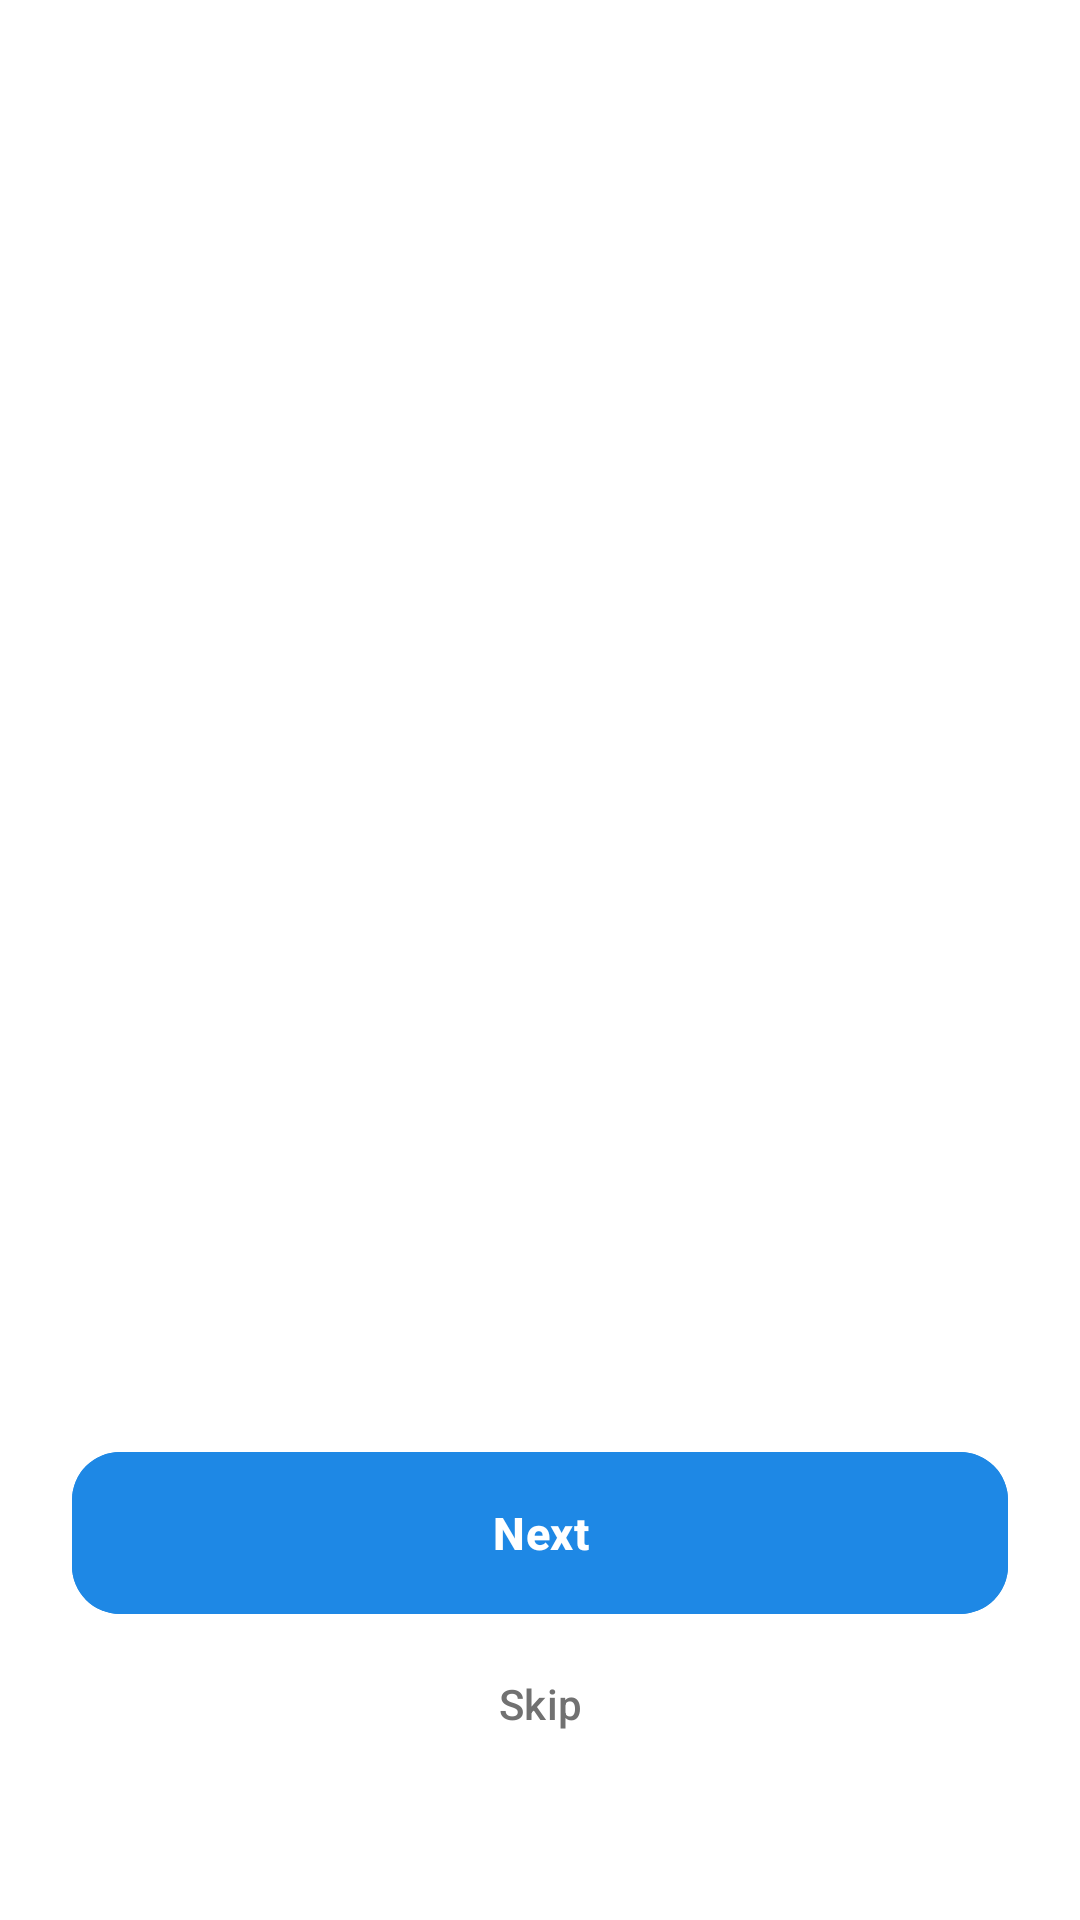

Here is an Android app screen rendered from its layout file. Give the layout XML and the strings, colors and styles it references.
<!-- AndroidManifest.xml: application theme Theme.PolyGo -->
<!-- res/layout/activity_onboarding.xml -->
<?xml version="1.0" encoding="utf-8"?>
<androidx.constraintlayout.widget.ConstraintLayout xmlns:android="http://schemas.android.com/apk/res/android"
    xmlns:app="http://schemas.android.com/apk/res-auto"
    android:layout_width="match_parent"
    android:layout_height="match_parent"
    android:background="@color/white"
    android:fitsSystemWindows="true">

    
    <androidx.viewpager2.widget.ViewPager2
        android:id="@+id/onboardingPager"
        android:layout_width="match_parent"
        android:layout_height="0dp"
        android:overScrollMode="never"
        app:layout_constraintBottom_toTopOf="@id/bottomActionContainer"
        app:layout_constraintTop_toTopOf="parent" />

    
    <LinearLayout
        android:id="@+id/bottomActionContainer"
        android:layout_width="match_parent"
        android:layout_height="wrap_content"
        android:gravity="center_horizontal"
        android:orientation="vertical"
        android:paddingHorizontal="24dp"
        android:paddingTop="8dp"
        android:paddingBottom="48dp"
        app:layout_constraintBottom_toBottomOf="parent">

        
        <com.google.android.material.tabs.TabLayout
            android:id="@+id/tabLayoutDots"
            android:layout_width="wrap_content"
            android:layout_height="12dp"
            android:layout_marginBottom="28dp"
            android:background="@android:color/transparent"
            app:tabBackground="@drawable/bg_dot_indicator"
            app:tabGravity="center"
            app:tabIndicatorHeight="0dp"
            app:tabMaxWidth="24dp"
            app:tabMode="fixed"
            app:tabPaddingEnd="8dp"
            app:tabPaddingStart="8dp"
            app:tabRippleColor="@android:color/transparent" />

        
        <com.google.android.material.button.MaterialButton
            android:id="@+id/btnOnboardingNext"
            style="@style/Widget.PolyGo.Button"
            android:layout_width="match_parent"
            android:layout_height="54dp"
            android:letterSpacing="0.01"
            android:text="Next"
            android:textAllCaps="false"
            android:textColor="@color/white"
            android:textSize="15sp"
            android:textStyle="bold"
            app:backgroundTint="@color/pks_blue"
            app:cornerRadius="16dp"
            app:elevation="0dp" />

        
        <com.google.android.material.button.MaterialButton
            android:id="@+id/btnOnboardingSkip"
            style="@style/Widget.Material3.Button.TextButton"
            android:layout_width="match_parent"
            android:layout_height="48dp"
            android:layout_marginTop="6dp"
            android:text="Skip"
            android:textAllCaps="false"
            android:textColor="@color/airbnb_muted"
            android:textSize="14sp"
            app:rippleColor="#15000000" />

    </LinearLayout>

</androidx.constraintlayout.widget.ConstraintLayout>
<!-- resources referenced by this layout -->
<resources>
  <color name="airbnb_muted">#717171</color>
  <color name="pks_blue">#0D47A1</color>
  <color name="white">#FFFFFFFF</color>
  <style name="Widget.PolyGo.Button" parent="Widget.Material3.Button">
          <item name="android:backgroundTint">@color/airbnb_coral</item>
          <item name="android:insetTop">0dp</item>
          <item name="android:insetBottom">0dp</item>
          <item name="android:textColor">@color/white</item>
          <item name="shapeAppearance">@style/ShapeAppearance.PolyGo.Button</item>
          <item name="android:stateListAnimator">@animator/squishy_button</item>
      </style>
  <style name="Theme.PolyGo" parent="Base.Theme.PolyGo">
          <item name="android:windowTranslucentStatus">false</item>
          <item name="android:windowLightStatusBar">true</item>
          <item name="android:windowActivityTransitions">true</item>
          <item name="android:windowContentTransitions">true</item>
      </style>
  <color name="airbnb_coral">#1E88E5</color>
  <style name="ShapeAppearance.PolyGo.Button" parent="ShapeAppearance.Material3.MediumComponent">
          <item name="cornerSize">8dp</item>
      </style>
  <style name="Base.Theme.PolyGo" parent="Theme.Material3.DayNight.NoActionBar">
          
          <item name="colorPrimary">@color/airbnb_coral</item>
          <item name="colorOnPrimary">@color/white</item>
          <item name="colorSecondary">@color/airbnb_ink</item>
          <item name="colorOnSecondary">@color/white</item>
          <item name="colorSurface">@color/white</item>
          <item name="colorOnSurface">@color/airbnb_ink</item>
          <item name="colorSurfaceVariant">@color/surface_variant_light</item>
          <item name="colorOnSurfaceVariant">@color/airbnb_muted</item>
          <item name="android:statusBarColor">@color/white</item>
          <item name="android:windowBackground">@color/white</item>
          <item name="android:textColorPrimary">@color/airbnb_ink</item>
          <item name="android:textColorSecondary">@color/airbnb_muted</item>
      </style>
  <color name="airbnb_ink">#222222</color>
  <color name="surface_variant_light">#F5F7FA</color>
</resources>
